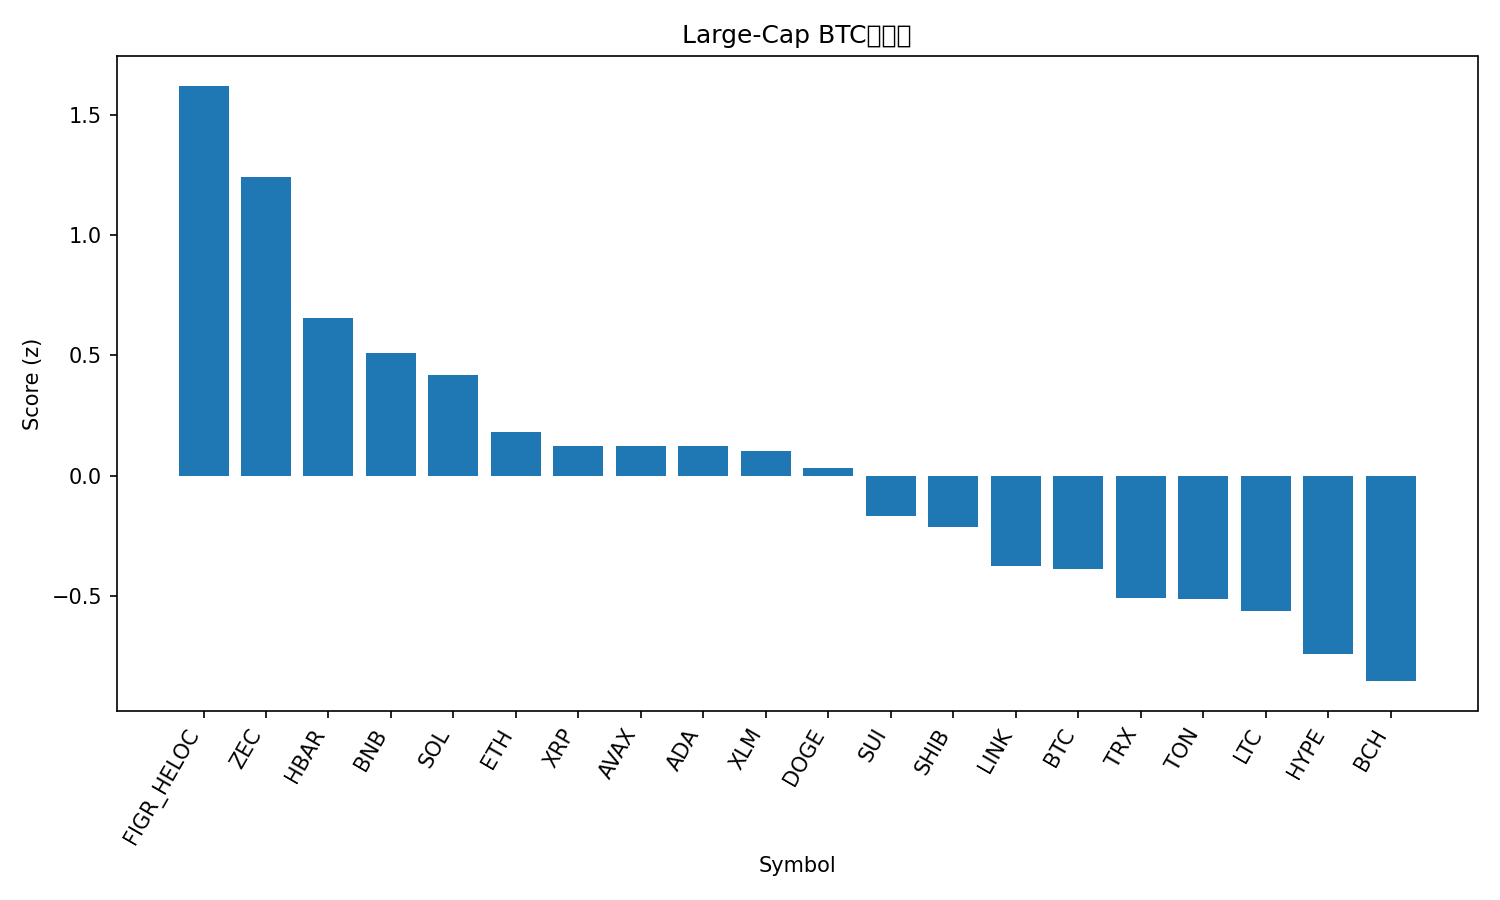

The table this chart was drawn from, first rows:
rank, name, symbol, price_btc, price_usd, pct_1h_btc, pct_24h_btc, pct_7d_btc, market_cap_rank, market_cap_usd, volume_usd, score
1, Figure Heloc, FIGR_HELOC, 9.5e-06, 1.045, -0.1593, 141.9, 113.3, 13, 13993823953, 101732900, 1.622
2, Zcash, ZEC, 0.003668, 403.5, 0.9192, 5.341, 52.22, 32, 6638434044, 1325370370, 1.244
3, Hedera, HBAR, 1.82e-06, 0.2, 0.6695, 2.486, 18.72, 27, 8507242965, 379442755, 0.6576
4, BNB, BNB, 0.009923, 1092, 0.6516, 1.15, -0.4757, 4, 150802593899, 1404379512, 0.5098
5, Solana, SOL, 0.001687, 185.6, 0.6106, -1.522, -2.273, 6, 102685289798, 3715878183, 0.4166
6, Ethereum, ETH, 0.03531, 3884, 0.3915, 0.8798, -0.02991, 2, 468949741761, 20013271929, 0.1791
7, XRP, XRP, 2.268e-05, 2.5, 0.4079, -1.269, -2.293, 5, 150175520026, 2795717379, 0.1249
8, Avalanche, AVAX, 0.0001688, 18.57, 0.398, 1.046, -3.359, 28, 7936579237, 356763150, 0.1241
9, Cardano, ADA, 5.55e-06, 0.6106, 0.4157, -0.5338, -4.972, 11, 22361716123, 875728903, 0.1236
10, Stellar, XLM, 2.77e-06, 0.3042, 0.4107, -1.709, -4.787, 20, 9774532395, 150928713, 0.1017
11, Dogecoin, DOGE, 1.7e-06, 0.1868, 0.3373, 0.6135, -3.794, 9, 28356588105, 1125859109, 0.03155
12, Sui, SUI, 2.148e-05, 2.36, 0.2103, -0.6581, -4.123, 25, 8574974998, 644180905, -0.1694
13, Shiba Inu, SHIB, 9.197e-11, 1.012e-05, 0.1411, 1.634, 1.245, 34, 5969645229, 123385997, -0.2132
14, Chainlink, LINK, 0.0001565, 17.21, 0.05948, -0.2239, -3.286, 16, 12018071255, 509365452, -0.377
15, Bitcoin, BTC, 1.0, 110025, 0.0, 0.0, 0.0, 1, 2196020614984, 35167661225, -0.3874
16, TRON, TRX, 2.69e-06, 0.2963, -0.05465, 0.4824, 0.7944, 10, 28064687715, 458254240, -0.5099
17, Toncoin, TON, 2.079e-05, 2.29, -0.09272, 1.411, 7.728, 35, 5774877662, 197795586, -0.5152
18, Litecoin, LTC, 0.0009008, 99.1, -0.1363, 4.001, 4.552, 30, 7595668300, 648104483, -0.5646
19, Hyperliquid, HYPE, 0.0003915, 43.06, -0.2066, -3.118, 5.808, 17, 11697890318, 504926843, -0.7417
20, Bitcoin Cash, BCH, 0.005018, 552, -0.3257, -0.1645, 9.984, 18, 11024839162, 321802609, -0.8556
21, Monero, XMR, 0.003111, 342.2, -0.346, 4.454, 4.549, 33, 6330944930, 150939733, -0.8627
